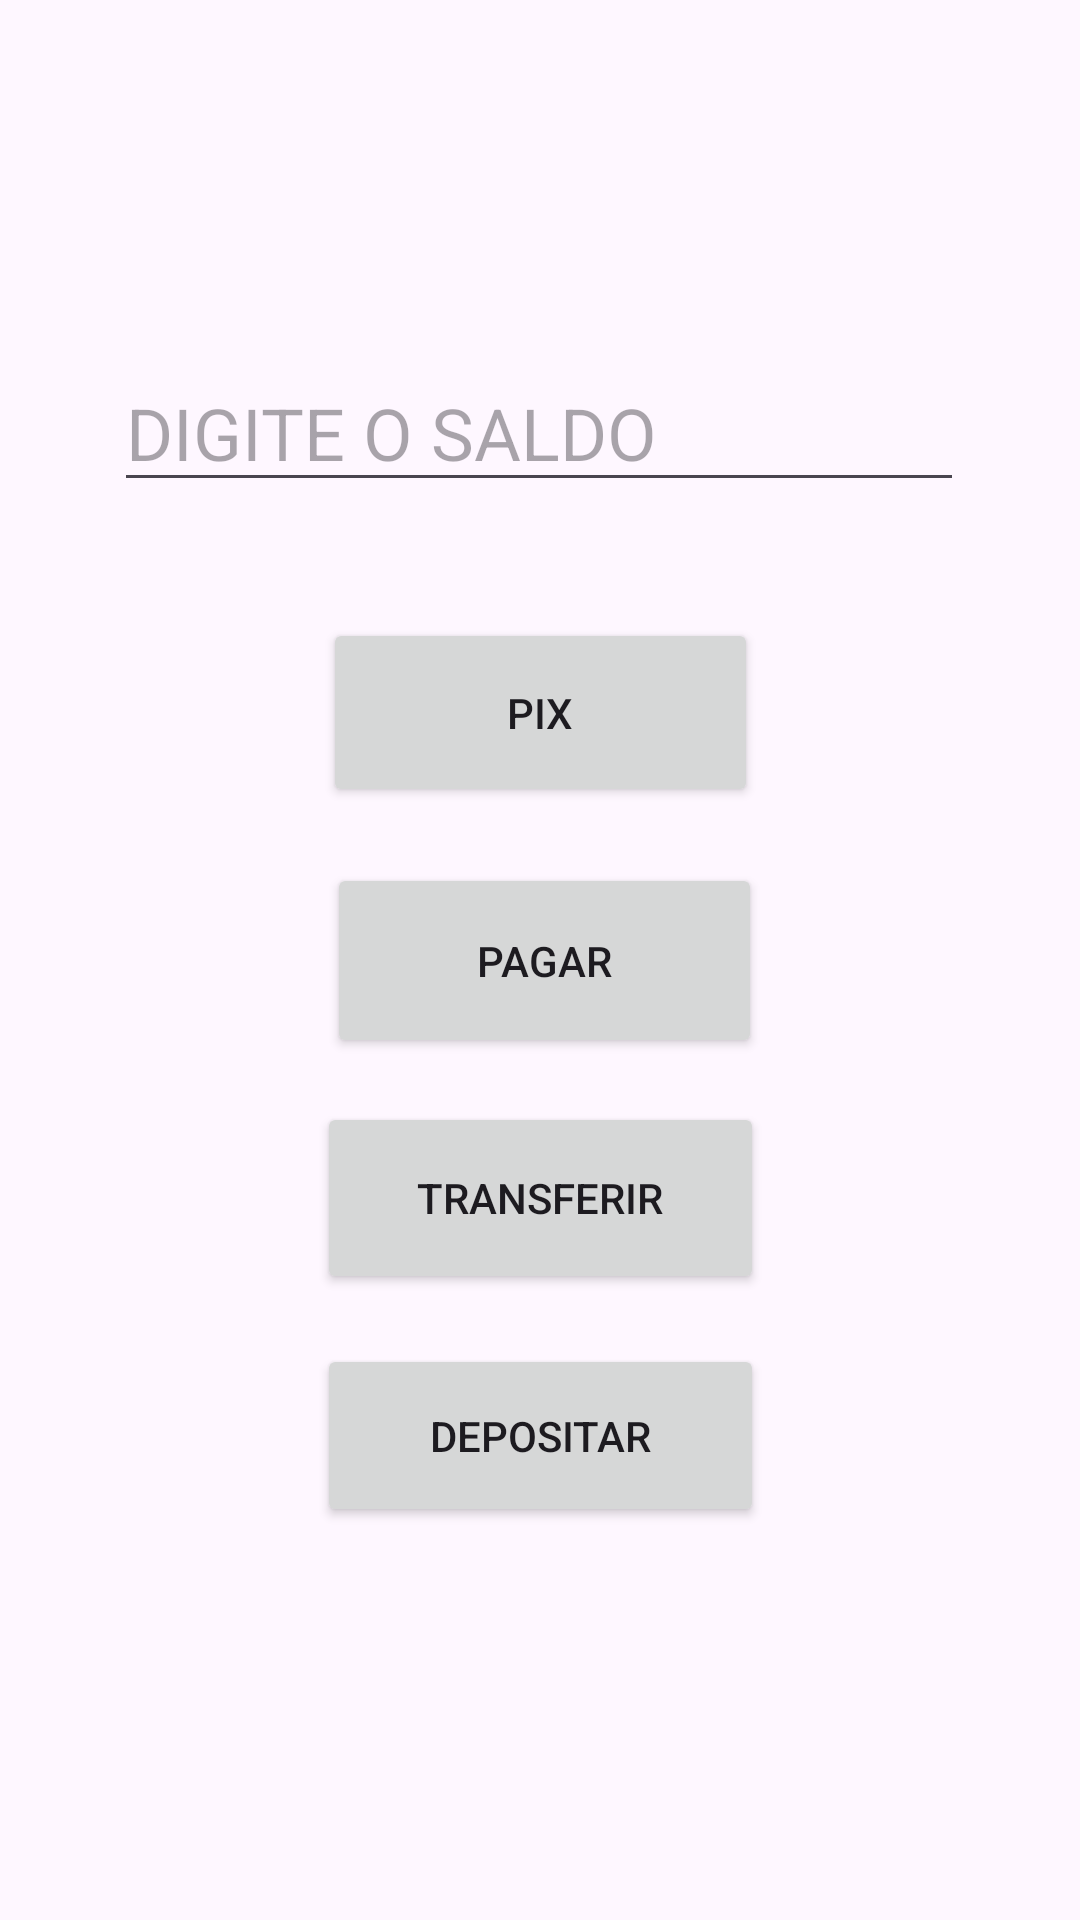

The Android layout XML behind this screen, and the referenced resources:
<!-- AndroidManifest.xml: application theme Theme.Ryanbanco -->
<!-- res/layout/activity_main.xml -->
<?xml version="1.0" encoding="utf-8"?>
<androidx.constraintlayout.widget.ConstraintLayout xmlns:android="http://schemas.android.com/apk/res/android"
    xmlns:app="http://schemas.android.com/apk/res-auto"
    xmlns:tools="http://schemas.android.com/tools"
    android:layout_width="match_parent"
    android:layout_height="match_parent"
    tools:context=".MainActivity">

    <EditText
        android:id="@+id/txtSaldo"
        android:layout_width="wrap_content"
        android:layout_height="wrap_content"
        android:ems="10"
        android:hint="DIGITE O SALDO"
        android:inputType="number|numberDecimal"
        android:textSize="24sp"
        app:layout_constraintBottom_toBottomOf="parent"
        app:layout_constraintEnd_toEndOf="parent"
        app:layout_constraintHorizontal_bias="0.496"
        app:layout_constraintStart_toStartOf="parent"
        app:layout_constraintTop_toTopOf="parent"
        app:layout_constraintVertical_bias="0.2" />

    <Button
        android:id="@+id/btnPagar"
        android:layout_width="145dp"
        android:layout_height="65dp"
        android:onClick="btnPagar"
        android:text="Pagar"
        app:layout_constraintBottom_toBottomOf="parent"
        app:layout_constraintEnd_toEndOf="parent"
        app:layout_constraintHorizontal_bias="0.507"
        app:layout_constraintStart_toStartOf="parent"
        app:layout_constraintTop_toTopOf="parent" />

    <Button
        android:id="@+id/button"
        android:layout_width="145dp"
        android:layout_height="63dp"
        android:onClick="btnPix"
        android:text="Pix"
        app:layout_constraintBottom_toBottomOf="parent"
        app:layout_constraintEnd_toEndOf="parent"
        app:layout_constraintStart_toStartOf="parent"
        app:layout_constraintTop_toTopOf="parent"
        app:layout_constraintVertical_bias="0.357" />

    <Button
        android:id="@+id/btnDeposit"
        android:layout_width="149dp"
        android:layout_height="61dp"
        android:onClick="btnDeposit"
        android:text="Depositar"
        app:layout_constraintBottom_toBottomOf="parent"
        app:layout_constraintEnd_toEndOf="parent"
        app:layout_constraintStart_toStartOf="parent"
        app:layout_constraintTop_toTopOf="parent"
        app:layout_constraintVertical_bias="0.774" />

    <Button
        android:id="@+id/btnTransf"
        android:layout_width="149dp"
        android:layout_height="64dp"
        android:onClick="btnTransf"
        android:text="Transferir"
        app:layout_constraintBottom_toBottomOf="parent"
        app:layout_constraintEnd_toEndOf="parent"
        app:layout_constraintStart_toStartOf="parent"
        app:layout_constraintTop_toTopOf="parent"
        app:layout_constraintVertical_bias="0.638" />
</androidx.constraintlayout.widget.ConstraintLayout>
<!-- resources referenced by this layout -->
<resources>
  <style name="Theme.Ryanbanco" parent="Base.Theme.Ryanbanco" />
  <style name="Base.Theme.Ryanbanco" parent="Theme.Material3.DayNight.NoActionBar">
          
          
      </style>
</resources>
